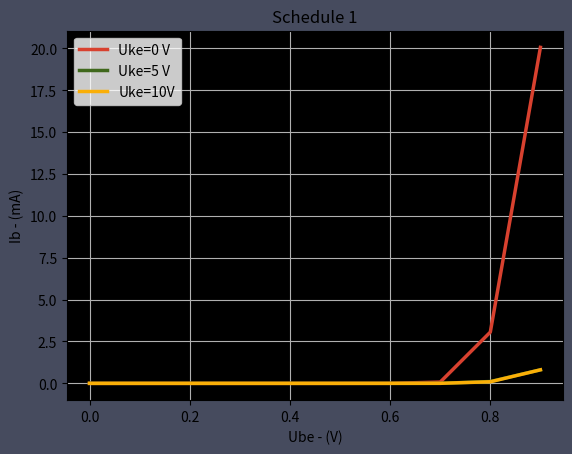
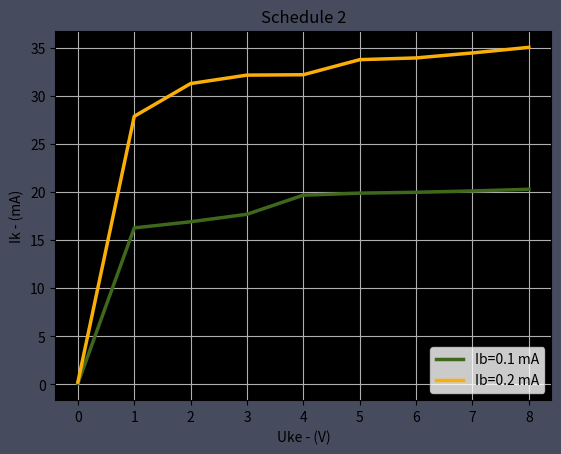

Generate these figures, in order, with matplotlib:
# import matplotlib.pyplot as plt
#
# def bld_plot_2(xaxis1, xaxis2, xaxis3, yaxis, xlabel, ylabel, plot_label):
#     fig = plt.figure()
#     fig.patch.set_facecolor('#32384D')
#     fig.patch.set_alpha(0.9)
#
#     ax = fig.add_subplot(111)
#     ax.patch.set_facecolor('#000000') # in
#     ax.patch.set_alpha(1)
#
#     plt.plot(yaxis, xaxis1, color='#D8412F', label='Ukb=0V ', linewidth=2.5)
#     plt.plot(yaxis, xaxis2, color='#3F681C', label='Ukb=5V ', linewidth=2.5)
#     plt.plot(yaxis, xaxis3, color='#FAAF08', label='Ukb=10V', linewidth=2.5)
#     plt.xlabel(xlabel)
#     plt.ylabel(ylabel)
#     plt.title(plot_label)
#     plt.legend(loc='lower left')
#     plt.grid()
#     plt.show()
#
# gr_ueb = [0.0, 0.1, 0.2, 0.3, 0.4, 0.5, 0.6, 0.7, 0.8, 0.9]
# gr_1_ie = [0, 0, 0, 0, 0, 0.001, 0.059, 1.205, 16.47, 51.39]
# gr_2_ie = [0, 0, 0, 0, 0, 0.007, 0.270, 7.341, 77.70, 203.5]
# gr_3_ie = [0, 0, 0, 0, 0, 0.008, 0.282, 9.722, 79.94, 230.7]
#
# bld_plot_2(gr_1_ie, gr_2_ie, gr_3_ie, gr_ueb, 'Ukb - (V)', 'Ik - (mA)', 'Schedule 1')

# LAB_3 Graf 1

import matplotlib.pyplot as plt
# Build graph func

def bld_plot_2(yaxis1, yaxis2, yaxis3, xaxis, xlabel, ylabel, plot_label):
    fig = plt.figure()
    fig.patch.set_facecolor('#32384D')
    fig.patch.set_alpha(0.9)

    ax = fig.add_subplot(111)
    ax.patch.set_facecolor('#000000') # in
    ax.patch.set_alpha(1)
    plt.plot(xaxis, yaxis1, color='#D8412F', label='Uke=0 V', linewidth=2.5)
    plt.plot(xaxis, yaxis2, color='#3F681C', label='Uke=5 V', linewidth=2.5)
    plt.plot(xaxis, yaxis3, color='#FAAF08', label='Uke=10V', linewidth=2.5)
    plt.xlabel(xlabel)
    plt.ylabel(ylabel)
    plt.title(plot_label)
    plt.legend(loc='upper left')
    plt.grid()
    plt.show()


gr_ube = [0, 0.1, 0.2, 0.3, 0.4, 0.5, 0.6, 0.7, 0.8, 0.9]
# fill next 3 lists /w experimental data
gr_1_ib = [0, 0, 0, 0, 0.000002, 0.000063, 0.002698, 0.0751, 3.06, 20.06]
gr_2_ib = [0, 0, 0, 0, 0.000001, 0.0000061, 0.00011, 0.002345, 0.11, 0.809]
gr_3_ib = [0, 0, 0, 0, 0.000001, 0.0000052, 0.000104, 0.002392, 0.09444, 0.808]

bld_plot_2(gr_1_ib, gr_2_ib, gr_3_ib, gr_ube, 'Ube - (V)', 'Ib - (mA)', 'Schedule 1')




# LAB_3 Graf 2
# Build graph func
def bld_plot_2(yaxis1, yaxis2, xaxis, xlabel, ylabel, plot_label):
    fig = plt.figure()
    fig.patch.set_facecolor('#32384D')
    fig.patch.set_alpha(0.9)

    ax = fig.add_subplot(111)
    ax.patch.set_facecolor('#000000')  # in
    ax.patch.set_alpha(1)

    plt.plot(xaxis, yaxis1, color='#3F681C', label='Ib=0.1 mA', linewidth=2.5)
    plt.plot(xaxis, yaxis2, color='#FAAF08', label='Ib=0.2 mA', linewidth=2.5)
    plt.xlabel(xlabel)
    plt.ylabel(ylabel)
    plt.title(plot_label)
    plt.legend(loc='lower right')
    plt.grid()
    plt.show()


gr_uke = [0, 1, 2, 3, 4, 5, 6, 7, 8]
# fill next 3 lists /w experimental data
gr_1_ik = [0.0940, 16.28, 16.92, 17.70, 19.69, 19.90, 19.99, 20.13, 20.30]
gr_2_ik = [0.2210, 27.90, 31.31, 32.19, 32.23, 33.80, 33.98, 34.50, 35.08]

bld_plot_2(gr_1_ik, gr_2_ik, gr_uke, 'Uke - (V)', 'Ik - (mA)', 'Schedule 2')
